Labelled photos from "dataset-resize", an image-classification folder in C242-PS525/Capstone_Project_ML. The possible labels are: apple, avocado, banana, durian, guava, kiwi, langsat, mango, melon, orange, papaya, pineapple, rambutan, salak, water guava, watermelon.

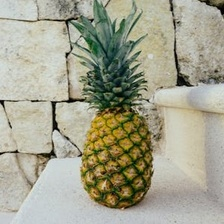
Label: pineapple

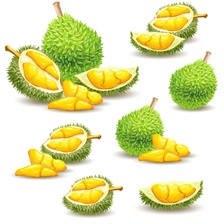
Label: durian

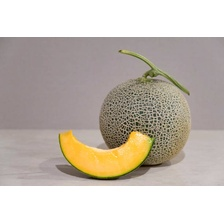
Label: melon

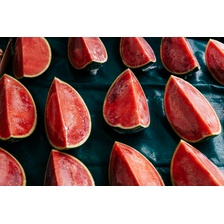
Label: watermelon

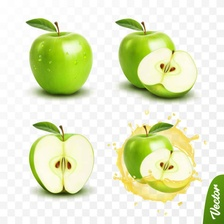
Label: apple

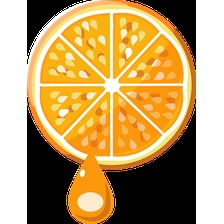
Label: orange
